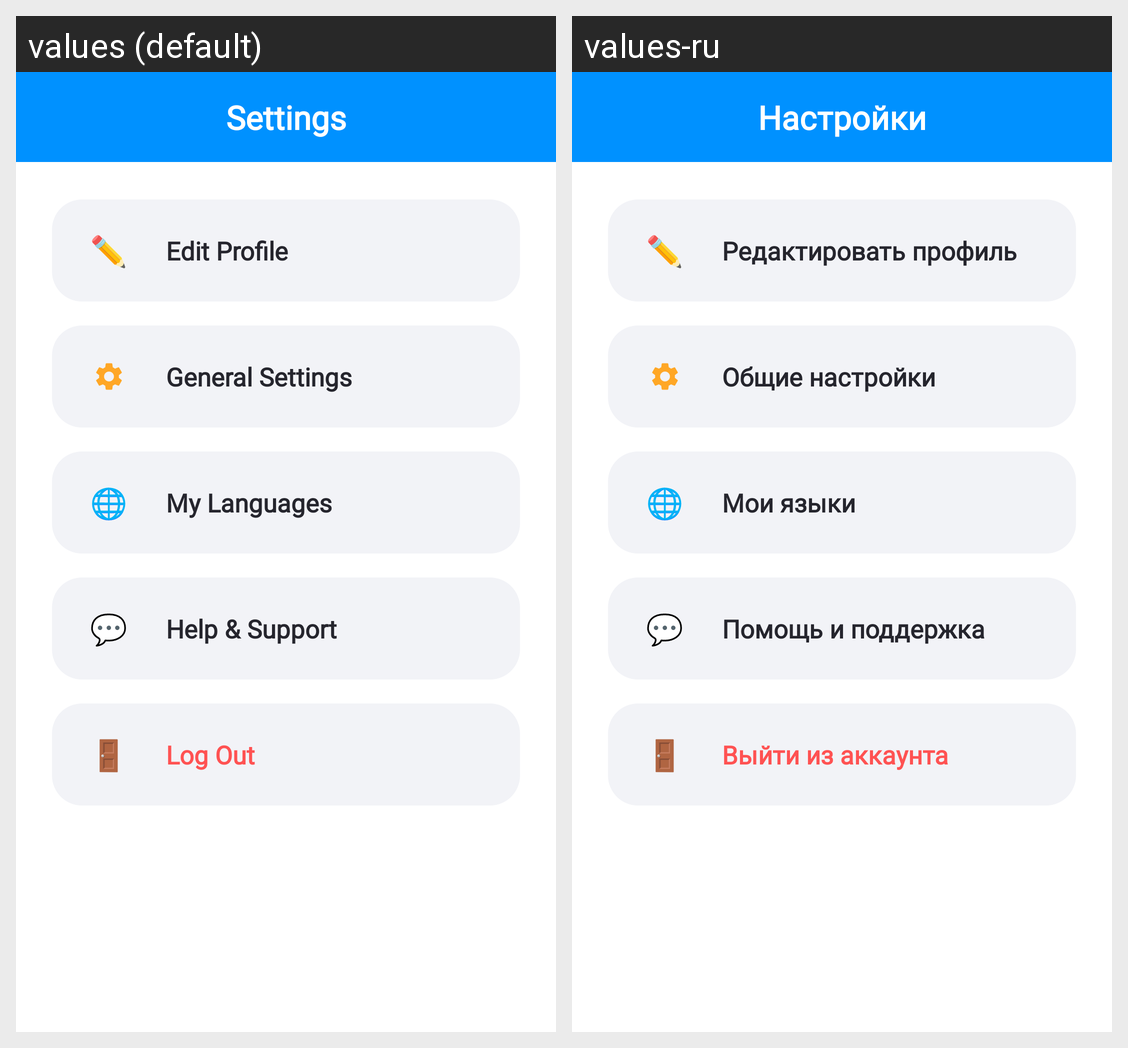

The Android screen above is rendered under two locales of the same app. Produce the string resources it draws, with the default and per-locale values.
Android screen res/layout/fragment_settings.xml rendered under 2 locales, left to right: values (default), values-ru. Device: Nexus 5 (rendered at 1080×1920; each locale shown at half size, 540×960, under a caption strip naming it); theme Theme.LanguageLearning.
Strings drawn on this screen, with the default value and each locale's value (text and hints the layout hard-codes, and strings that could not be matched under every locale, appear in the picture but are not listed):

settings
  values: Settings
  values-ru: Настройки

edit_profile
  values: Edit Profile
  values-ru: Редактировать профиль

general_settings
  values: General Settings
  values-ru: Общие настройки

my_languages
  values: My Languages
  values-ru: Мои языки

help_support
  values: Help & Support
  values-ru: Помощь и поддержка

logout
  values: Log Out
  values-ru: Выйти из аккаунта
